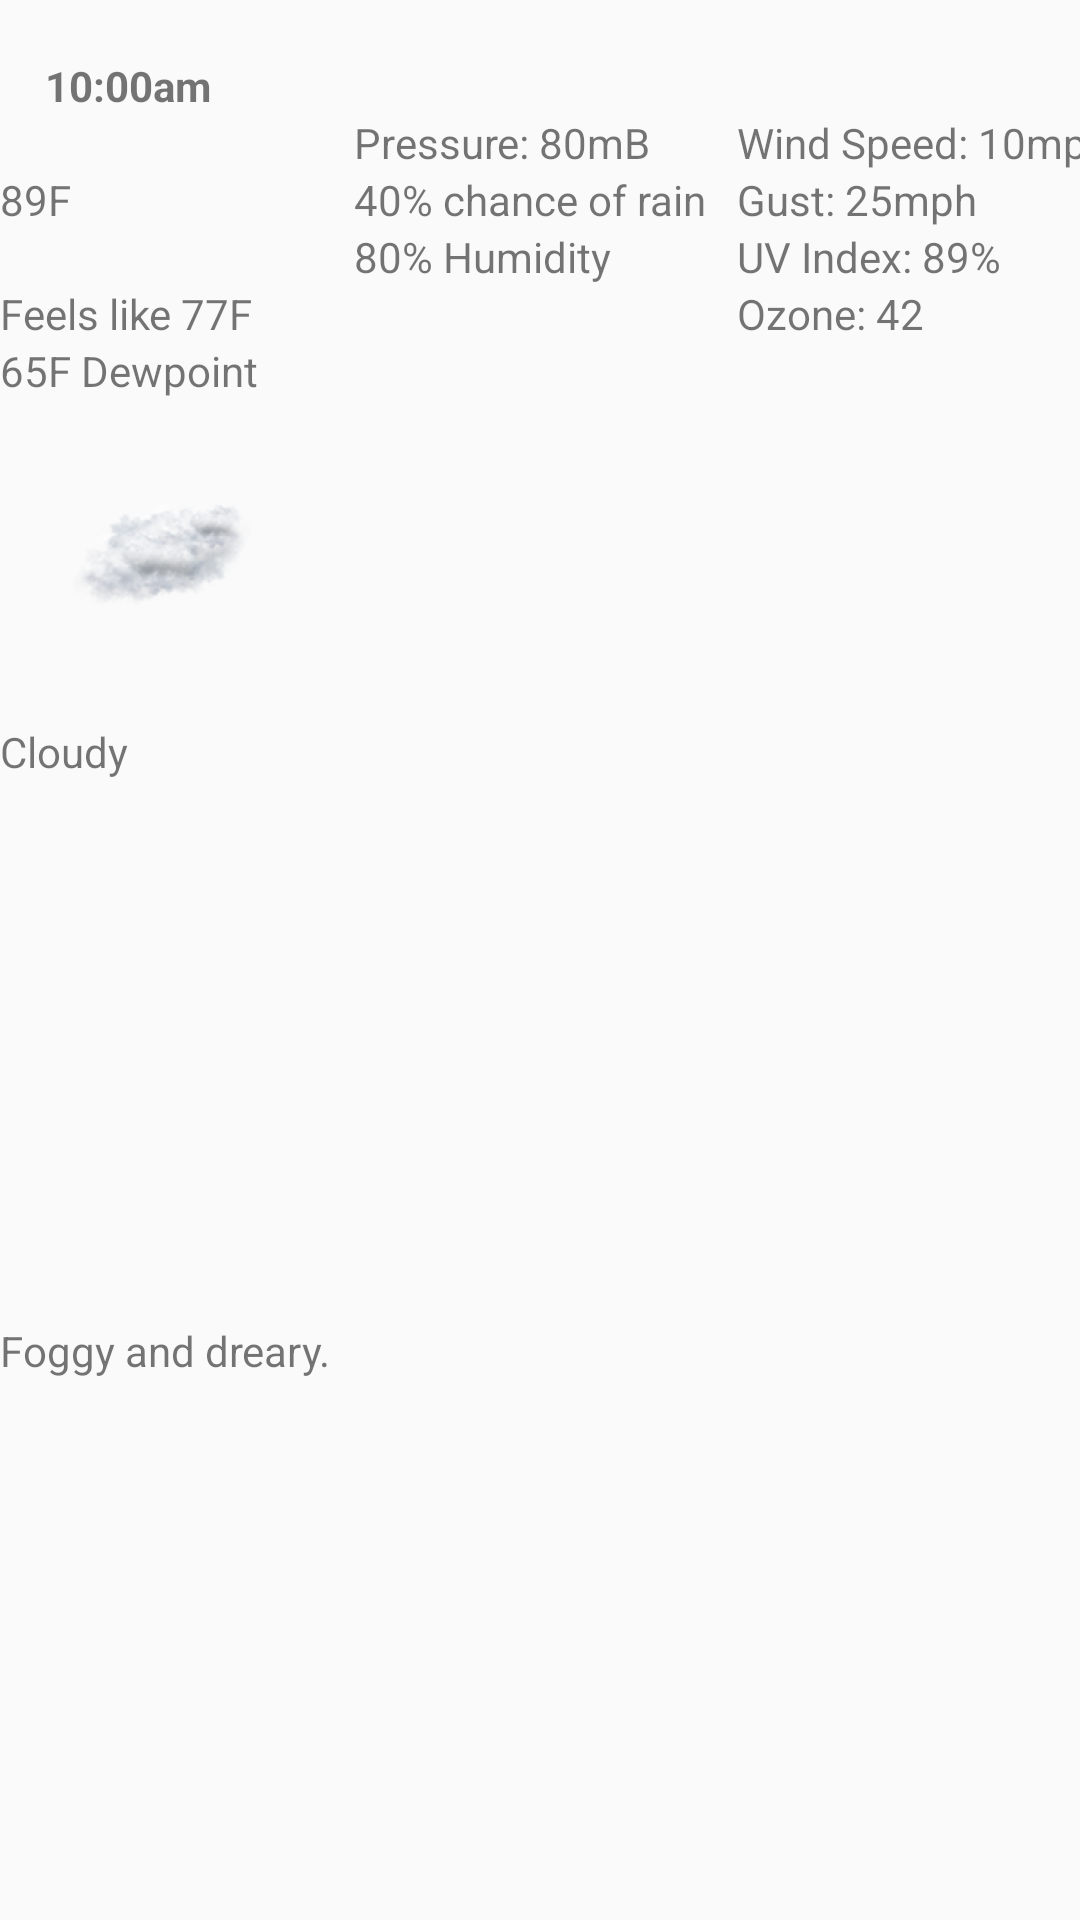

Layout XML and referenced resources for this Android screen:
<!-- AndroidManifest.xml: application theme AppTheme -->
<!-- res/layout/forecast_list_item_container.xml -->
<?xml version="1.0" encoding="utf-8"?>
<layout
    xmlns:android="http://schemas.android.com/apk/res/android"
    xmlns:app="http://schemas.android.com/apk/res-auto">
    <data>
        <variable
            name="weatherDataObservable"
            type="com.thoreaudesign.weatheroutdoors.livedata.WeatherDataObservable"
            />
    </data>
    <androidx.constraintlayout.widget.ConstraintLayout
        android:id="@+id/forecast_list_constraintLayout"
        android:layout_width="match_parent"
        android:layout_height="wrap_content"
        >
        <TextView
            android:id="@+id/time"
            android:text="10:00am"
            android:textStyle="bold"
            android:layout_width="match_parent"
            android:layout_height="wrap_content"
            android:paddingLeft="15dp"
            app:layout_constraintTop_toTopOf="parent"
            app:layout_constraintStart_toStartOf="parent"
            app:layout_constraintBottom_toTopOf="@id/temperature"
            />
        <TextView
            android:id="@+id/temperature"
            android:layout_width="wrap_content"
            android:layout_height="wrap_content"
            android:text="89F"
            app:layout_constraintTop_toBottomOf="@+id/time"
            app:layout_constraintBottom_toTopOf="@+id/apparent_temperature"
            app:layout_constraintStart_toStartOf="parent"
            />
        <TextView
            android:id="@+id/apparent_temperature"
            android:layout_width="wrap_content"
            android:layout_height="wrap_content"
            android:text="Feels like 77F"
            app:layout_constraintTop_toBottomOf="@+id/temperature"
            app:layout_constraintBottom_toTopOf="@+id/imageView"
            app:layout_constraintStart_toStartOf="parent"
            />
        <TextView
            android:id="@+id/dewpoint"
            android:layout_width="wrap_content"
            android:layout_height="wrap_content"
            android:text="65F Dewpoint"
            app:layout_constraintTop_toBottomOf="@+id/apparent_temperature"
            app:layout_constraintBottom_toTopOf="@+id/imageView"
            app:layout_constraintStart_toStartOf="parent"
            />
        <ImageView
            android:id="@+id/imageView"
            android:background="@mipmap/foggy_foreground"
            android:layout_width="wrap_content"
            android:layout_height="wrap_content"
            app:layout_constraintTop_toBottomOf="@+id/apparent_temperature"
            app:layout_constraintBottom_toTopOf="@+id/cloudCover"
            app:layout_constraintStart_toStartOf="parent"
            />
        <TextView
            android:id="@+id/cloudCover"
            android:layout_width="wrap_content"
            android:layout_height="wrap_content"
            android:text="Cloudy"
            app:layout_constraintTop_toBottomOf="@+id/imageView"
            app:layout_constraintStart_toStartOf="parent"
            />
        <TextView
            android:id="@+id/summary"
            android:text="Foggy and dreary."
            android:layout_width="wrap_content"
            android:layout_height="wrap_content"
            app:layout_constraintTop_toBottomOf="@+id/cloudCover"
            app:layout_constraintBottom_toBottomOf="parent"
            app:layout_constraintStart_toStartOf="parent"

            />
        <TextView
            android:id="@+id/pressure"
            android:layout_width="wrap_content"
            android:layout_height="wrap_content"
            android:text="Pressure: 80mB"
            android:layout_marginLeft="10dp"
            app:layout_constraintTop_toBottomOf="@+id/time"
            app:layout_constraintBottom_toTopOf="@+id/precipProbability"
            app:layout_constraintStart_toEndOf="@+id/imageView"
            />
        <TextView
            android:id="@+id/precipProbability"
            android:text="40% chance of rain"
            android:layout_width="wrap_content"
            android:layout_height="wrap_content"
            app:layout_constraintTop_toBottomOf="@+id/pressure"
            app:layout_constraintBottom_toTopOf="@+id/humidity"
            app:layout_constraintStart_toStartOf="@+id/pressure"
            />
        <TextView
            android:id="@+id/humidity"
            android:layout_width="wrap_content"
            android:layout_height="wrap_content"
            android:text="80% Humidity"
            app:layout_constraintTop_toBottomOf="@+id/precipProbability"
            app:layout_constraintStart_toStartOf="@+id/pressure"
            />
        <TextView
            android:id="@+id/wind"
            android:layout_width="wrap_content"
            android:layout_height="wrap_content"
            android:text="Wind Speed: 10mph"
            android:layout_marginLeft="10dp"
            app:layout_constraintTop_toBottomOf="@+id/time"
            app:layout_constraintBottom_toTopOf="@+id/windGust"
            app:layout_constraintStart_toEndOf="@+id/precipProbability"
            />
        <TextView
            android:id="@+id/windGust"
            android:layout_width="wrap_content"
            android:layout_height="wrap_content"
            android:text="Gust: 25mph"
            app:layout_constraintTop_toBottomOf="@+id/wind"
            app:layout_constraintBottom_toTopOf="@+id/uvIndex"
            app:layout_constraintStart_toStartOf="@+id/wind"
            />
        <TextView
            android:id="@+id/uvIndex"
            android:layout_width="wrap_content"
            android:layout_height="wrap_content"
            android:text="UV Index: 89%"
            app:layout_constraintTop_toBottomOf="@+id/windGust"
            app:layout_constraintBottom_toTopOf="@+id/ozone"
            app:layout_constraintStart_toStartOf="@+id/wind"
            />
        <TextView
            android:id="@+id/ozone"
            android:layout_width="wrap_content"
            android:layout_height="wrap_content"
            android:text="Ozone: 42"
            app:layout_constraintTop_toBottomOf="@+id/uvIndex"
            app:layout_constraintStart_toStartOf="@+id/wind"
            />
    </androidx.constraintlayout.widget.ConstraintLayout>
</layout>
<!-- resources referenced by this layout -->
<resources>
  <!-- mipmap foggy_foreground: png bitmap (mipmap-hdpi, 11976 bytes) -->
  <style name="AppTheme" parent="Theme.AppCompat.Light">
          
          <item name="colorPrimary">#222</item>
          <item name="colorPrimaryDark">#444</item>
          <item name="colorAccent">#335588</item>
      </style>
</resources>
